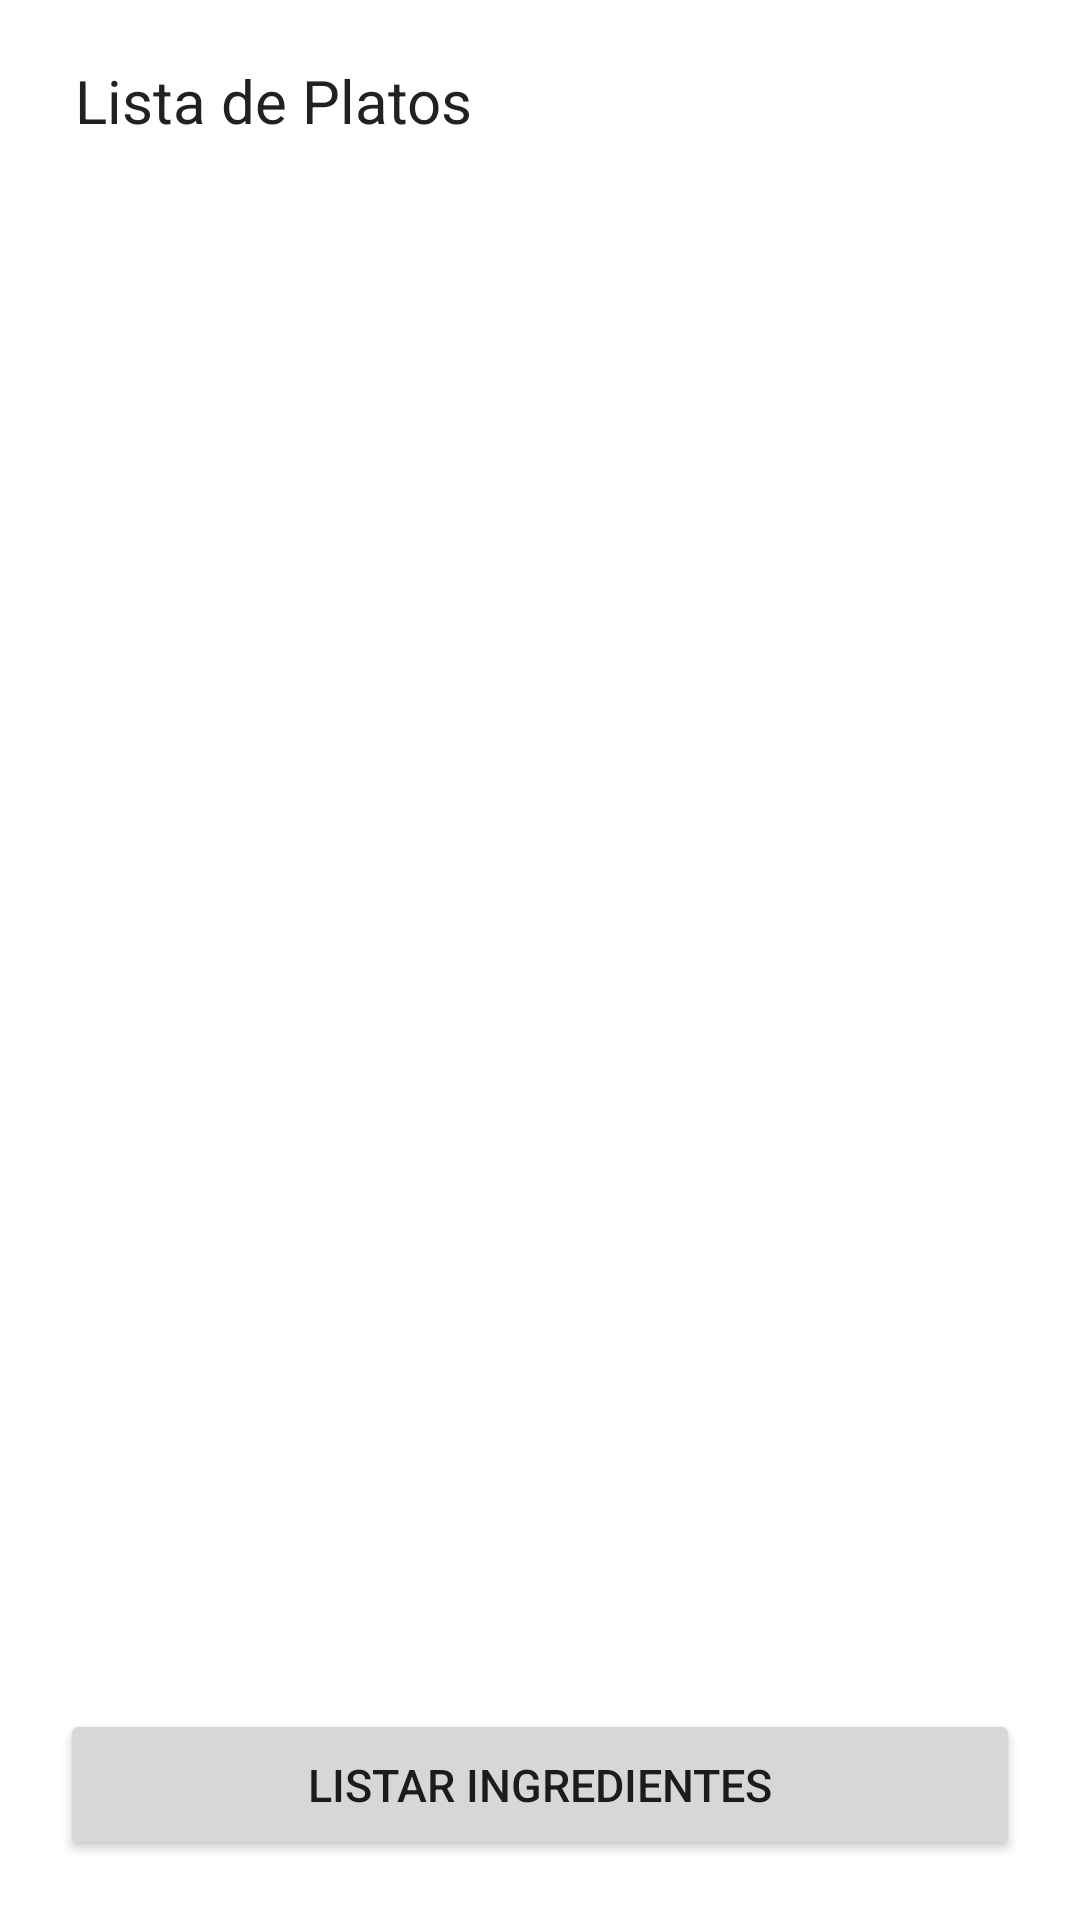

Write the Android layout XML for this screen, with the resource values it uses.
<!-- AndroidManifest.xml: application theme Theme.AppFood -->
<!-- res/layout/activity_main.xml -->
<?xml version="1.0" encoding="utf-8"?>
<RelativeLayout xmlns:android="http://schemas.android.com/apk/res/android"
    xmlns:app="http://schemas.android.com/apk/res-auto"
    xmlns:tools="http://schemas.android.com/tools"
    android:layout_width="match_parent"
    android:layout_height="match_parent"
    tools:context=".MainActivity">

    <LinearLayout
        android:layout_width="fill_parent"
        android:layout_height="wrap_content"
        android:layout_marginBottom="80dp"
        android:layout_marginRight="20dp"
        android:layout_marginLeft="20dp"
        android:orientation="vertical"        >

    <TextView
        android:id="@+id/txtData"
        android:layout_width="match_parent"
        android:layout_height="match_parent"
        android:textSize="20dp"
        android:text="Lista de Platos"
        android:layout_marginTop="20dp"
        android:layout_marginBottom="10dp"
        android:layout_marginLeft="5dp"

        android:textColor="@color/colorPrimaryText"
        />

    <ListView
        android:layout_width="match_parent"
        android:layout_height="wrap_content"
        android:choiceMode="multipleChoice"
        android:id="@+id/lvPlatos"/>
    </LinearLayout>
        <LinearLayout
            android:layout_width="fill_parent"
            android:layout_height="wrap_content"
            android:layout_alignParentBottom="true"

            android:layout_marginBottom="20dp"
            android:orientation="vertical"        >
        <Button
            android:id="@+id/btnSeleccionar"
            android:layout_width="fill_parent"
            android:layout_height="wrap_content"
          android:layout_marginLeft="20dp"
            android:layout_marginRight="20dp"
            android:layout_marginTop="20dp"
            android:paddingTop="15dp"
            android:paddingBottom="15dp"
            android:textSize="15dp"
            android:text="Listar Ingredientes">

        </Button>

    </LinearLayout>

</RelativeLayout>
<!-- resources referenced by this layout -->
<resources>
  <color name="colorPrimaryText">#212121</color>
  <style name="Theme.AppFood" parent="Theme.MaterialComponents.DayNight.DarkActionBar">
          
          <item name="colorPrimary">@color/purple_500</item>
          <item name="colorPrimaryVariant">@color/purple_700</item>
          <item name="colorOnPrimary">@color/white</item>
          
          <item name="colorSecondary">@color/teal_200</item>
          <item name="colorSecondaryVariant">@color/teal_700</item>
          <item name="colorOnSecondary">@color/black</item>
  
          
          <item name="android:statusBarColor" tools:targetApi="l">?attr/colorPrimaryVariant</item>
          
      </style>
  <color name="purple_500">#F29D52</color>
  <color name="purple_700">#F27B35</color>
  <color name="white">#FFFFFFFF</color>
  <color name="teal_200">#FF03DAC5</color>
  <color name="teal_700">#FF018786</color>
  <color name="black">#FF000000</color>
</resources>
